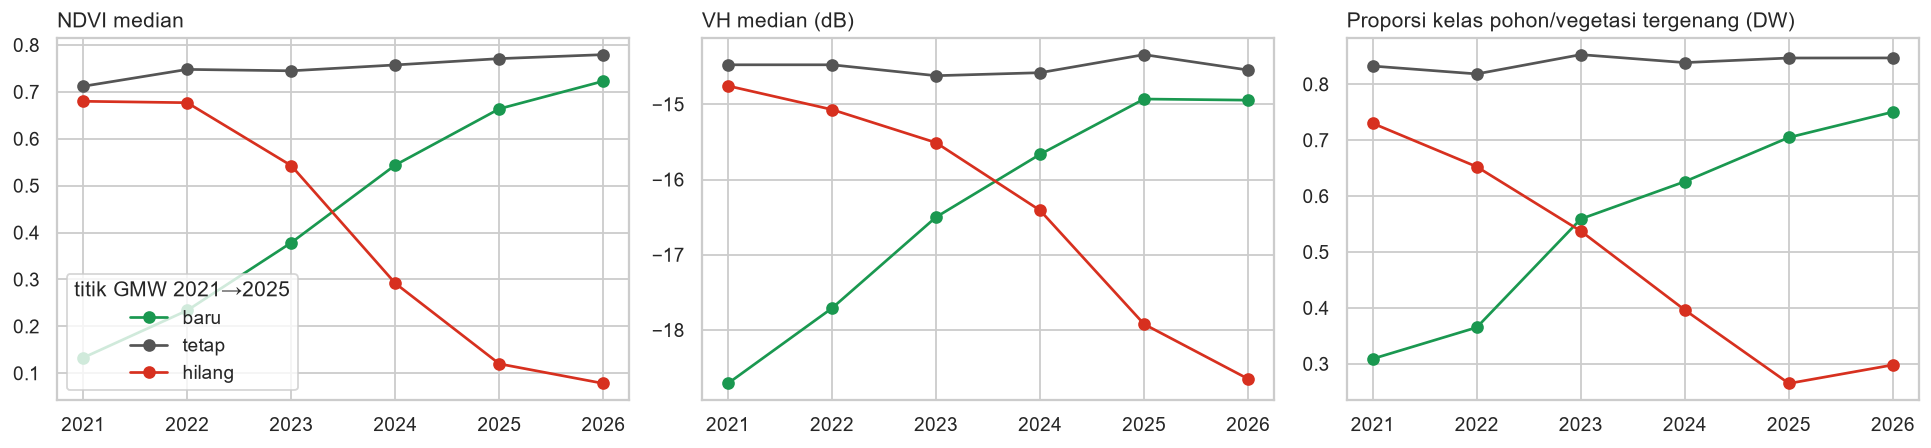

Data behind this chart, as committed beside it:
, NDVI, NDVI, NDVI, VH, VH, VH, kanopi_DW, kanopi_DW, kanopi_DW, air_DW, air_DW, air_DW
grup, baru, hilang, tetap, baru, hilang, tetap, baru, hilang, tetap, baru, hilang, tetap
tahun, , , , , , , , , , , , 
2021, 0.13, 0.68, 0.71, -18.71, -14.76, -14.48, 0.31, 0.73, 0.83, 0.68, 0.27, 0.17
2022, 0.23, 0.68, 0.75, -17.71, -15.07, -14.48, 0.37, 0.65, 0.82, 0.63, 0.35, 0.18
2023, 0.38, 0.54, 0.74, -16.5, -15.51, -14.62, 0.56, 0.54, 0.85, 0.43, 0.46, 0.14
2024, 0.54, 0.29, 0.76, -15.66, -16.41, -14.58, 0.63, 0.4, 0.84, 0.36, 0.57, 0.16
2025, 0.66, 0.12, 0.77, -14.93, -17.92, -14.34, 0.7, 0.26, 0.85, 0.29, 0.67, 0.15
2026, 0.72, 0.08, 0.78, -14.94, -18.65, -14.54, 0.75, 0.3, 0.85, 0.24, 0.63, 0.15
